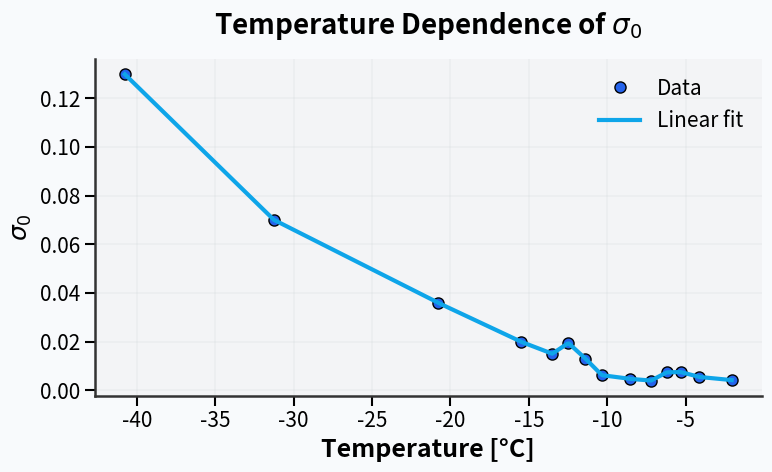
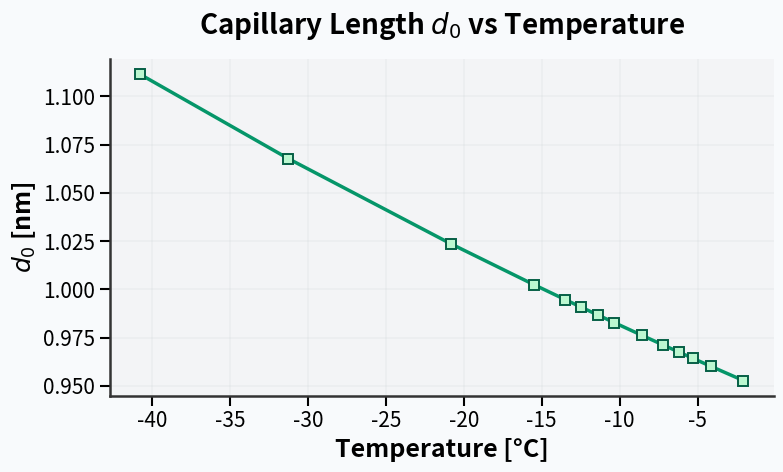
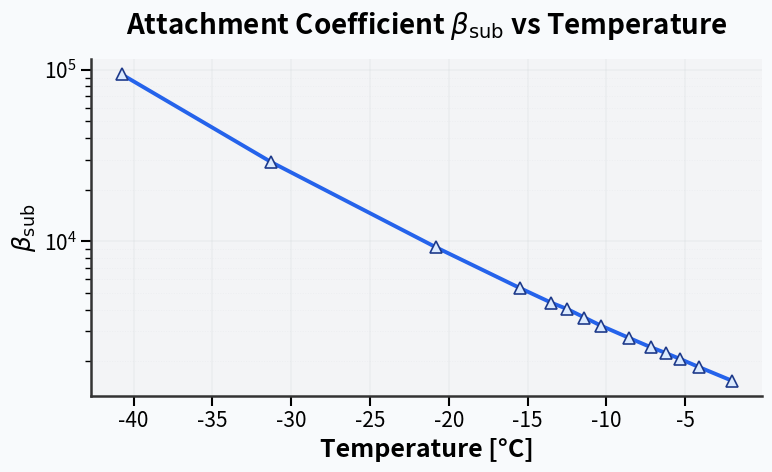
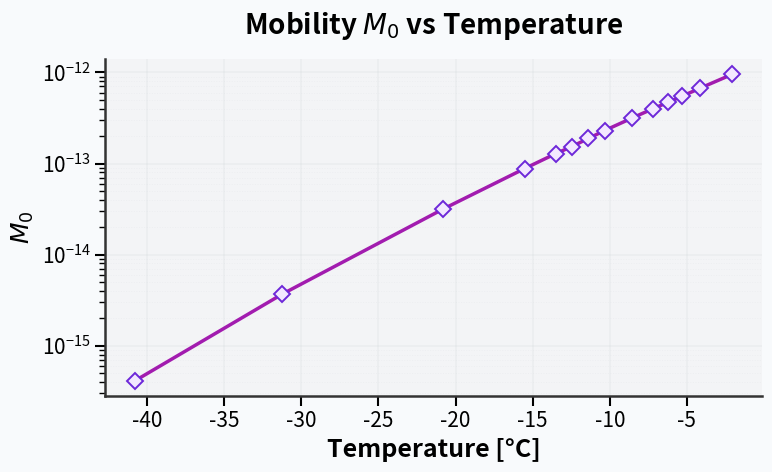
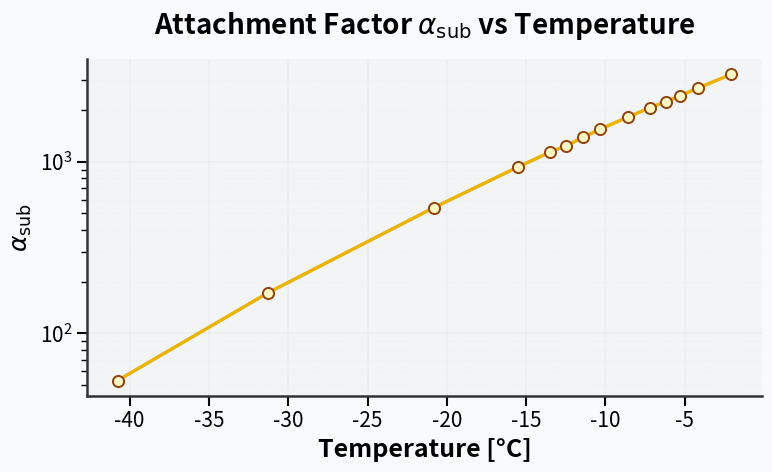

Here is the Python script that generated these plots, in order:
import numpy as np
import matplotlib.pyplot as plt
from scipy.interpolate import interp1d
import os

# --- Global Plot Style ---
plt.rcParams.update({
  "font.size": 16,
  "font.family": "sans-serif",
  "axes.titlesize": 20,
  "axes.titleweight": "bold",
  "axes.labelsize": 18,
  "axes.labelweight": "bold",
  "axes.edgecolor": "#333333",
  "xtick.labelsize": 15,
  "ytick.labelsize": 15,
  "legend.fontsize": 15,
  "figure.facecolor": "#f8fafc",
  "axes.facecolor": "#f3f4f6",
  "grid.color": "#d1d5db",
  "grid.linewidth": 1.2,
  "axes.grid": True,
  "axes.axisbelow": True,
  "figure.autolayout": True
})

# ------------------------
# Global Physical Constants
# ------------------------
GAMMA_IA = 0.109
RHO_I = 917.0
THCOND_ICE = 2.29
THCOND_AIR = 0.02
CP_ICE = 1.96e3
CP_AIR = 1.044e3
M_MOL = 3.0e-26
K_BOLTZ = 1.380649e-23
RHO_AIR = 1.341
PATM = 101325.0
BB = 0.62
SIGMA_SURF = 0.50
EPS = 1.00e-06
a1 = 5.0
a2 = 0.15812
K0 = -0.5865e4
K1 = 0.2224e2
K2 = 0.1375e-1
K3 = -0.3403e-4
K4 = 0.2697e-7
K5 = 0.6918
PLOT_DIR = "./outputs/plot_sigma0/"

def ensure_plot_dir():
    """
    Ensure that the plot output directory exists.
    Creates the directory if it does not exist.
    """
    os.makedirs(PLOT_DIR, exist_ok=True)

def load_sigma0_data():
    """
    Load experimental data for sigma0 as a function of temperature.
    Returns:
        temperature_C (np.ndarray): Temperatures in Celsius.
        sigma0 (np.ndarray): Corresponding sigma0 values.
    """
    temperature_C = -np.array([
        2.0662284513557885, 4.138849483297185, 5.323308309678149,
        6.203550141721592, 7.204643971446396, 8.575858332006952,
        10.339056175102106, 11.39213060745516, 12.477159925905502,
        13.504294635360388, 15.513046129354148, 20.806359097398456,
        31.253004787164496, 40.757870820038875
    ])
    sigma0 = np.array([
        0.004214474496253623, 0.0054980285416265295, 0.007521232999978934,
        0.007379749932627774, 0.004019064140763167, 0.004723107309565331,
        0.006220353575957829, 0.013045585034418642, 0.019438327725533045,
        0.015042465999957863, 0.020000000000000014, 0.0360329075195012,
        0.07004194652678876, 0.1298370424308925
    ])
    return temperature_C, sigma0

def interpolate_sigma0(temp_C, sigma0):
    """
    Create a linear interpolation function for sigma0 vs temperature.
    Args:
        temp_C (array-like): Temperatures in Celsius.
        sigma0 (array-like): Corresponding sigma0 values.
    Returns:
        interp1d: Interpolation function.
    """
    temp_C = np.asarray(temp_C)
    sigma0 = np.asarray(sigma0)
    sorted_indices = np.argsort(temp_C)
    temp_sorted = temp_C[sorted_indices]
    sigma_sorted = sigma0[sorted_indices]
    return interp1d(temp_sorted, sigma_sorted, kind='linear', fill_value='extrapolate')

def compute_d0(temp_C):
    """
    Compute the capillary length d0 as a function of temperature.
    Args:
        temp_C (array-like): Temperatures in Celsius.
    Returns:
        np.ndarray: d0 values.
    """
    temp_C = np.asarray(temp_C)
    c_i = RHO_I / M_MOL
    d0 = GAMMA_IA / (c_i * K_BOLTZ * (temp_C + 273.15))
    print(f"First temperature: {temp_C[0]}°C, d0: {d0[0]:.3e} m")
    return d0

def compute_alpha_basal(temp_C, sigma0):
    """
    Compute the basal attachment coefficient alpha_basal.
    Args:
        temp_C (array-like): Temperatures in Celsius.
        sigma0 (array-like): sigma0 values.
    Returns:
        np.ndarray: alpha_basal values.
    """
    temp_C = np.asarray(temp_C)
    sigma0 = np.asarray(sigma0)
    alpha_basal = np.exp(-sigma0 / SIGMA_SURF)
    return alpha_basal

def rhovs_I(temp_C):
    """
    Compute the equilibrium vapor density over ice as a function of temperature.
    Args:
        temp_C (array-like): Temperatures in Celsius.
    Returns:
        np.ndarray: Equilibrium vapor density values.
    """
    temp_C = np.asarray(temp_C)
    temp_K = temp_C + 273.15
    lnPvs = (K0 / temp_K + K1 + K2 * temp_K +
             K3 * temp_K**2 + K4 * temp_K**3 +
             K5 * np.log(temp_K))
    Pvs = np.exp(lnPvs)
    rho_vs = RHO_AIR * BB * Pvs / (PATM - Pvs)
    return rho_vs

def compute_beta_sub(temp_C, sigma0):
    """
    Compute the attachment coefficient beta_sub for sublimation.
    Args:
        temp_C (array-like): Temperatures in Celsius.
        sigma0 (array-like): sigma0 values.
    Returns:
        np.ndarray: beta_sub values.
    """
    temp_C = np.asarray(temp_C)
    sigma0 = np.asarray(sigma0)
    rhoI_vs = rhovs_I(temp_C)
    v_kin = (rhoI_vs / RHO_I) * np.sqrt(K_BOLTZ * (temp_C + 273.15) / (2 * np.pi * M_MOL))
    alpha_basal = compute_alpha_basal(temp_C, sigma0)
    beta_sub = 1 / (v_kin * alpha_basal)
    return beta_sub

def compute_lambda_sub(temp_C, sigma0):
    """
    Compute the lambda_sub parameter for sublimation.
    Args:
        temp_C (array-like): Temperatures in Celsius.
        sigma0 (array-like): sigma0 values.
    Returns:
        np.ndarray: lambda_sub values.
    """
    d0_sub = compute_d0(temp_C)
    rhoI_vs = rhovs_I(temp_C)
    rho_rhovs = RHO_I / rhoI_vs
    lambda_sub = a1 * (EPS / d0_sub) * rho_rhovs
    return lambda_sub

def compute_tau_sub(temp_C, sigma0):
    """
    Compute the characteristic time tau_sub for sublimation.
    Args:
        temp_C (array-like): Temperatures in Celsius.
        sigma0 (array-like): sigma0 values.
    Returns:
        np.ndarray: tau_sub values.
    """
    lambda_sub = compute_lambda_sub(temp_C, sigma0)
    beta_sub = compute_beta_sub(temp_C, sigma0)
    dif_vap = 2.178e-5
    diff_sub = 0.5 * (THCOND_AIR / RHO_AIR / CP_AIR + THCOND_ICE / RHO_I / CP_ICE)
    tau_sub = EPS * lambda_sub * (beta_sub / a1 + a2 * EPS / diff_sub + a2 * EPS / dif_vap)
    return tau_sub

def compute_mobility(temp_C, sigma0):
    """
    Compute the mobility M0 as a function of temperature and sigma0.
    Args:
        temp_C (array-like): Temperatures in Celsius.
        sigma0 (array-like): sigma0 values.
    Returns:
        np.ndarray: M0 values.
    """
    tau_sub = compute_tau_sub(temp_C, sigma0)
    M0 = EPS / (3 * tau_sub)
    return M0

def compute_alpha_sub(temp_C, sigma0):
    """
    Compute the attachment factor alpha_sub for sublimation.
    Args:
        temp_C (array-like): Temperatures in Celsius.
        sigma0 (array-like): sigma0 values.
    Returns:
        np.ndarray: alpha_sub values.
    """
    lambda_sub = compute_lambda_sub(temp_C, sigma0)
    tau_sub = compute_tau_sub(temp_C, sigma0)
    alpha_sub = lambda_sub / tau_sub
    return alpha_sub

def pretty_axes(ax):
    """
    Apply final pretty touches to matplotlib axes for consistent styling.
    Args:
        ax (matplotlib.axes.Axes): The axes to style.
    """
    ax.spines['top'].set_visible(False)
    ax.spines['right'].set_visible(False)
    ax.spines['left'].set_linewidth(1.8)
    ax.spines['bottom'].set_linewidth(1.8)
    ax.xaxis.label.set_weight('bold')
    ax.yaxis.label.set_weight('bold')
    ax.title.set_weight('bold')
    ax.tick_params(axis='both', which='major', width=1.5, length=7)
    ax.tick_params(axis='both', which='minor', width=1, length=4)
    ax.grid(True, which='major', linestyle='-', linewidth=1.2, alpha=0.23)
    ax.grid(True, which='minor', linestyle=':', linewidth=0.7, alpha=0.18)
    ax.set_axisbelow(True)

def plot_sigma0(temp_C, sigma0_interp_func):
    """
    Plot sigma0 as a function of temperature, including data points and linear fit.
    Args:
        temp_C (array-like): Temperatures in Celsius.
        sigma0_interp_func (callable): Interpolation function for sigma0.
    """
    ensure_plot_dir()
    temp_C = np.asarray(temp_C)
    temp_fine = np.linspace(min(temp_C), max(temp_C), 400)
    sigma_interp = sigma0_interp_func(temp_fine)
    fig, ax = plt.subplots(figsize=(8, 5))
    ax.plot(temp_C, sigma0_interp_func(temp_C), 'o', markersize=8, markerfacecolor='#2563eb',
            markeredgecolor='k', label='Data')
    ax.plot(temp_fine, sigma_interp, '-', linewidth=3.0, color='#0ea5e9', label='Linear fit')
    ax.set_xlabel("Temperature [°C]")
    ax.set_ylabel(r"$\sigma_0$")
    ax.set_title("Temperature Dependence of $\sigma_0$", pad=18)
    ax.legend(frameon=False)
    pretty_axes(ax)
    plt.tight_layout()
    plt.savefig(os.path.join(PLOT_DIR, "sigma0_vs_temperature.png"), dpi=300)
    plt.close()

def plot_d0(temp_C, d0_values):
    """
    Plot capillary length d0 as a function of temperature.
    Args:
        temp_C (array-like): Temperatures in Celsius.
        d0_values (array-like): d0 values.
    """
    ensure_plot_dir()
    temp_C = np.asarray(temp_C)
    d0_values = np.asarray(d0_values)
    fig, ax = plt.subplots(figsize=(8, 5))
    ax.plot(temp_C, d0_values * 1e9, 's-', color='#059669', linewidth=2.5, markersize=7,
            markerfacecolor='#bbf7d0', markeredgewidth=1.4, markeredgecolor='#065f46')
    ax.set_xlabel("Temperature [°C]")
    ax.set_ylabel(r"$d_0$ [nm]")
    ax.set_title("Capillary Length $d_0$ vs Temperature", pad=18)
    pretty_axes(ax)
    plt.tight_layout()
    plt.savefig(os.path.join(PLOT_DIR, "d0_vs_temperature.png"), dpi=300)
    plt.close()

def plot_beta_sub(temp_C, beta_sub_values):
    """
    Plot attachment coefficient beta_sub as a function of temperature (log scale).
    Args:
        temp_C (array-like): Temperatures in Celsius.
        beta_sub_values (array-like): beta_sub values.
    """
    ensure_plot_dir()
    temp_C = np.asarray(temp_C)
    beta_sub_values = np.asarray(beta_sub_values)
    fig, ax = plt.subplots(figsize=(8, 5))
    ax.plot(temp_C, beta_sub_values, '^-', color='#2563eb', linewidth=2.8, markersize=9,
            markerfacecolor='#dbeafe', markeredgewidth=1.2, markeredgecolor='#1e3a8a')
    ax.set_xlabel("Temperature [°C]")
    ax.set_ylabel(r"$\beta_{\rm sub}$")
    ax.set_title(r"Attachment Coefficient $\beta_{\rm sub}$ vs Temperature", pad=18)
    ax.set_yscale('log')
    pretty_axes(ax)
    plt.tight_layout()
    plt.savefig(os.path.join(PLOT_DIR, "beta_sub_vs_temperature.png"), dpi=300)
    plt.close()

def plot_mobility(temp_C, M0_values):
    """
    Plot mobility M0 as a function of temperature (log scale).
    Args:
        temp_C (array-like): Temperatures in Celsius.
        M0_values (array-like): Mobility values.
    """
    ensure_plot_dir()
    temp_C = np.asarray(temp_C)
    M0_values = np.asarray(M0_values)
    fig, ax = plt.subplots(figsize=(8, 5))
    ax.plot(temp_C, M0_values, 'D-', color='#a21caf', linewidth=2.5, markersize=8,
            markerfacecolor='#f3e8ff', markeredgewidth=1.4, markeredgecolor='#6d28d9')
    ax.set_xlabel("Temperature [°C]")
    ax.set_ylabel(r"$M_0$")
    ax.set_title(r"Mobility $M_0$ vs Temperature", pad=18)
    ax.set_yscale('log')
    pretty_axes(ax)
    plt.tight_layout()
    plt.savefig(os.path.join(PLOT_DIR, "mobility_M0_vs_temperature.png"), dpi=300)
    plt.close()

def plot_alpha_sub(temp_C, alpha_sub_values):
    """
    Plot attachment factor alpha_sub as a function of temperature (log scale).
    Args:
        temp_C (array-like): Temperatures in Celsius.
        alpha_sub_values (array-like): alpha_sub values.
    """
    ensure_plot_dir()
    temp_C = np.asarray(temp_C)
    alpha_sub_values = np.asarray(alpha_sub_values)
    fig, ax = plt.subplots(figsize=(8, 5))
    ax.plot(temp_C, alpha_sub_values, 'o-', color='#eab308', linewidth=2.5, markersize=8,
            markerfacecolor='#fef9c3', markeredgewidth=1.4, markeredgecolor='#92400e')
    ax.set_xlabel("Temperature [°C]")
    ax.set_ylabel(r"$\alpha_{\rm sub}$")
    ax.set_title(r"Attachment Factor $\alpha_{\rm sub}$ vs Temperature", pad=18)
    ax.set_yscale('log')
    pretty_axes(ax)
    plt.tight_layout()
    plt.savefig(os.path.join(PLOT_DIR, "alpha_sub_vs_temperature.png"), dpi=300)
    plt.close()

def main():
    """
    Main function to load data, compute physical parameters, and generate plots.
    """
    temp_C, sigma0 = load_sigma0_data()
    sigma0_func = interpolate_sigma0(temp_C, sigma0)
    d0_values = compute_d0(temp_C)
    beta_values = compute_beta_sub(temp_C, sigma0)
    M0_values = compute_mobility(temp_C, sigma0)
    alpha_sub_values = compute_alpha_sub(temp_C, sigma0)

    print("Sample values:")
    for T, s, d0, beta, M0, alpha_sub in zip(temp_C, sigma0, d0_values, beta_values, M0_values, alpha_sub_values):
        print(f"  T = {T:.2f}°C | σ₀ = {s:.3e} | d0 = {d0:.3e} | β = {beta:.3e} | M0 = {M0:.3e} | α_sub = {alpha_sub:.3e}")

    plot_sigma0(temp_C, sigma0_func)
    plot_d0(temp_C, d0_values)
    plot_beta_sub(temp_C, beta_values)
    plot_mobility(temp_C, M0_values)
    plot_alpha_sub(temp_C, alpha_sub_values)

    print(f"\nAll plots saved to: {os.path.abspath(PLOT_DIR)}")

if __name__ == "__main__":
    main()
